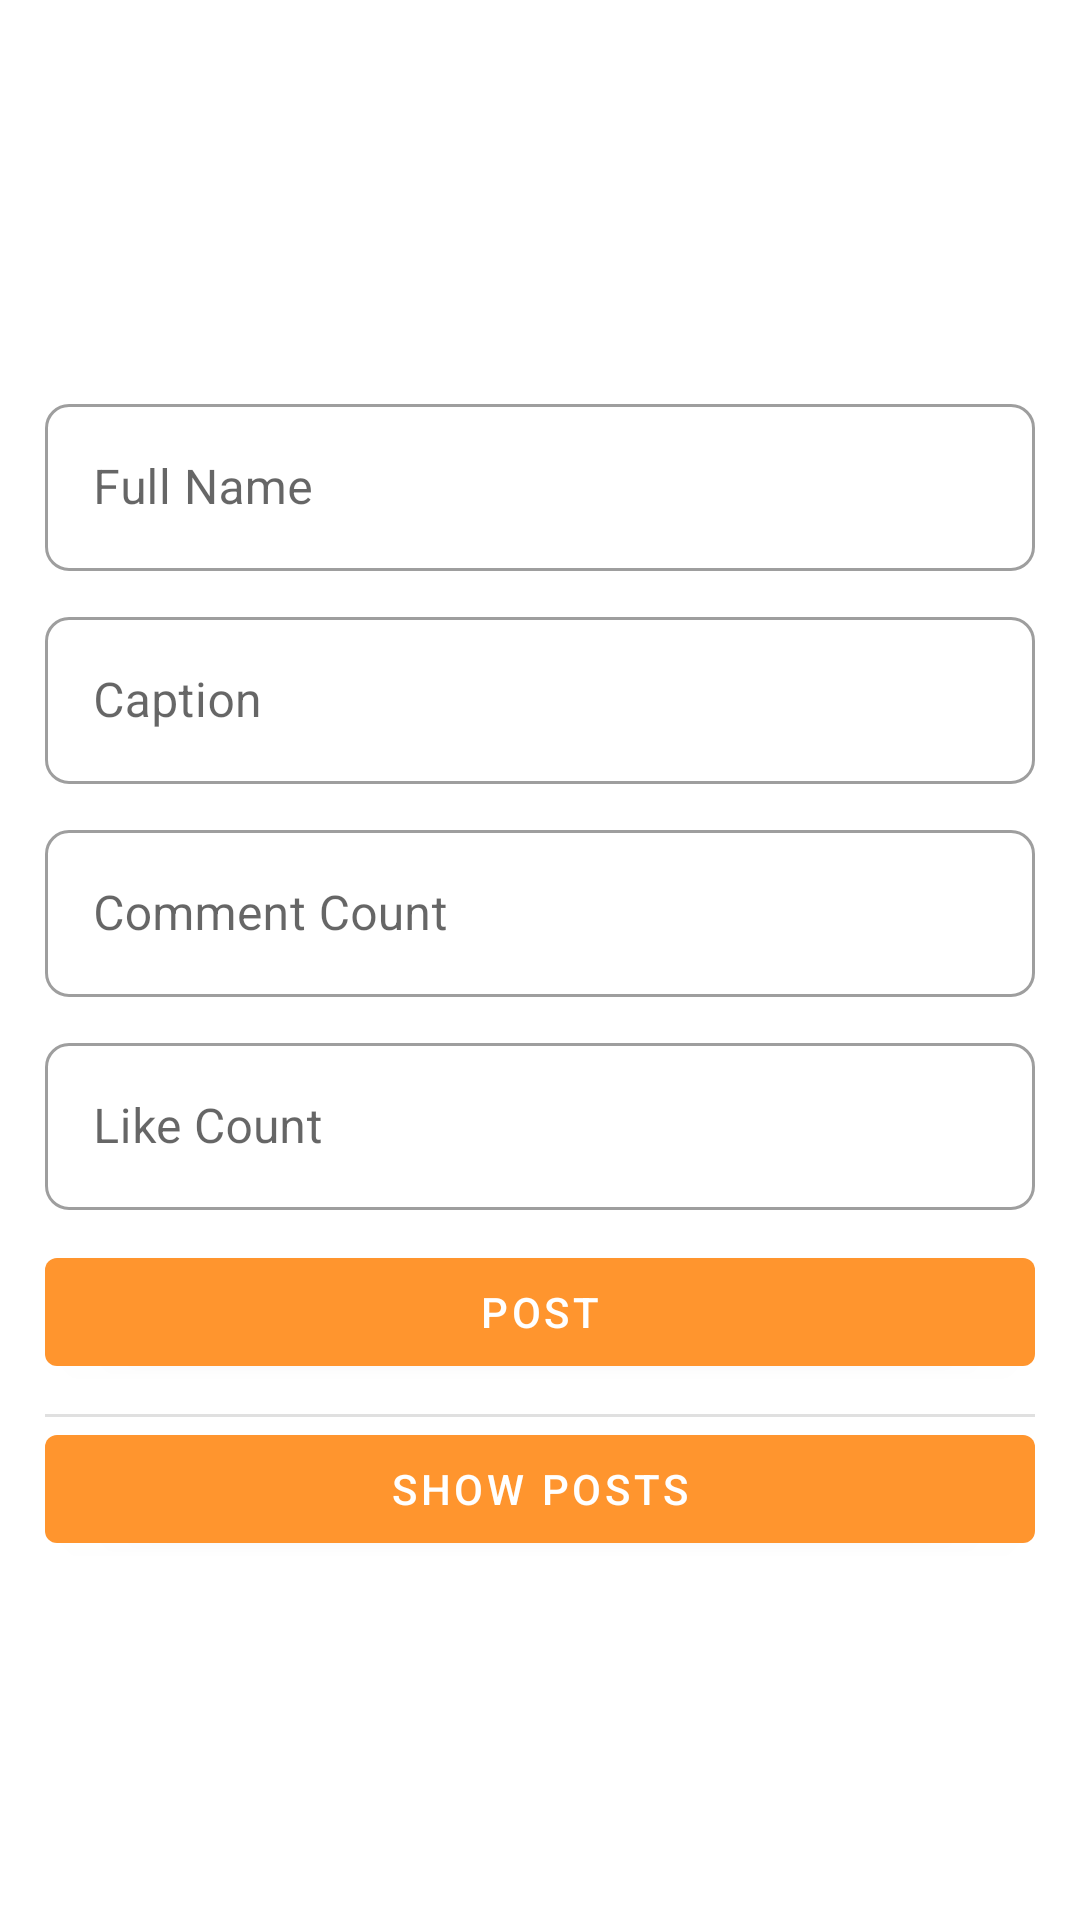

This screen was rendered from an Android layout file. Write that file and the resources it references.
<!-- AndroidManifest.xml: application theme Theme.TrufitNetwork -->
<!-- res/layout/activity_sample_add_data.xml -->
<?xml version="1.0" encoding="utf-8"?>
<RelativeLayout xmlns:android="http://schemas.android.com/apk/res/android"
    xmlns:app="http://schemas.android.com/apk/res-auto"
    xmlns:tools="http://schemas.android.com/tools"
    android:layout_width="match_parent"
    android:layout_height="match_parent"
    tools:context=".MainActivity">

    <LinearLayout
        android:layout_width="match_parent"
        android:layout_height="wrap_content"
        android:layout_centerInParent="true"
        android:padding="15dp"
        android:orientation="vertical">


        <com.google.android.material.textfield.TextInputLayout
            android:layout_width="match_parent"
            android:layout_height="wrap_content"
            android:id="@+id/fnameTil"
            android:layout_marginTop="10dp"
            style="@style/Widget.MaterialComponents.TextInputLayout.OutlinedBox"
            android:hint="Full Name"
            app:boxCornerRadiusBottomEnd="8dp"
            app:boxCornerRadiusTopStart="8dp"
            app:boxCornerRadiusBottomStart="8dp"
            app:boxCornerRadiusTopEnd="8dp">
            <com.google.android.material.textfield.TextInputEditText
                android:id="@+id/fnameEt"
                android:inputType="textPersonName"
                android:layout_width="match_parent"
                android:layout_height="wrap_content"/>
        </com.google.android.material.textfield.TextInputLayout>


        <com.google.android.material.textfield.TextInputLayout
            android:layout_width="match_parent"
            android:layout_height="wrap_content"
            android:id="@+id/captionTil"
            android:layout_marginTop="10dp"
            style="@style/Widget.MaterialComponents.TextInputLayout.OutlinedBox"
            android:hint="Caption"
            app:boxCornerRadiusBottomEnd="8dp"
            app:boxCornerRadiusTopStart="8dp"
            app:boxCornerRadiusBottomStart="8dp"
            app:boxCornerRadiusTopEnd="8dp">
            <com.google.android.material.textfield.TextInputEditText
                android:id="@+id/captionEt"
                android:inputType="text"
                android:layout_width="match_parent"

                android:layout_height="wrap_content"/>
        </com.google.android.material.textfield.TextInputLayout>

        <com.google.android.material.textfield.TextInputLayout
            android:layout_width="match_parent"
            android:layout_height="wrap_content"
            android:id="@+id/commentTil"
            android:layout_marginTop="10dp"
            style="@style/Widget.MaterialComponents.TextInputLayout.OutlinedBox"
            android:hint="Comment Count"
            app:boxCornerRadiusBottomEnd="8dp"
            app:boxCornerRadiusTopStart="8dp"
            app:boxCornerRadiusBottomStart="8dp"
            app:boxCornerRadiusTopEnd="8dp">
            <com.google.android.material.textfield.TextInputEditText
                android:id="@+id/commentEt"
                android:inputType="phone"
                android:layout_width="match_parent"

                android:layout_height="wrap_content"/>
        </com.google.android.material.textfield.TextInputLayout>

        <com.google.android.material.textfield.TextInputLayout
            android:layout_width="match_parent"
            android:layout_height="wrap_content"
            android:id="@+id/likeTil"
            android:layout_marginTop="10dp"
            style="@style/Widget.MaterialComponents.TextInputLayout.OutlinedBox"
            android:hint="Like Count"
            app:boxCornerRadiusBottomEnd="8dp"
            app:boxCornerRadiusTopStart="8dp"
            app:boxCornerRadiusBottomStart="8dp"
            app:boxCornerRadiusTopEnd="8dp">
            <com.google.android.material.textfield.TextInputEditText
                android:id="@+id/likeEt"
                android:inputType="phone"
                android:layout_width="match_parent"
                android:maxLength="10"

                android:layout_height="wrap_content"/>
        </com.google.android.material.textfield.TextInputLayout>

        <com.google.android.material.button.MaterialButton
            android:layout_width="match_parent"
            android:layout_height="match_parent"
            android:text="Post"
            android:layout_marginVertical="10dp"
            android:id="@+id/postBtn"/>

        <com.google.android.material.divider.MaterialDivider
            android:layout_width="match_parent"
            android:layout_height="wrap_content"/>

        <com.google.android.material.button.MaterialButton
            android:layout_width="match_parent"
            android:layout_height="wrap_content"
            android:text="Show Posts"
            android:onClick="postActivity"/>


    </LinearLayout>



</RelativeLayout>
<!-- resources referenced by this layout -->
<resources>
  <style name="Theme.TrufitNetwork" parent="Theme.MaterialComponents.DayNight.DarkActionBar">
          
          <item name="colorPrimary">#FF952E</item>
          <item name="colorPrimaryVariant">#FF952E</item>
          <item name="colorOnPrimary">@color/white</item>
          
          <item name="colorSecondary">#FF952E</item>
          <item name="colorSecondaryVariant">@color/teal_700</item>
          <item name="colorOnSecondary">@color/black</item>
          
          <item name="android:statusBarColor" tools:targetApi="21">?attr/colorPrimaryVariant</item>
          
      </style>
  <color name="white">#FFFFFFFF</color>
  <color name="teal_700">#FF018786</color>
  <color name="black">#FF000000</color>
</resources>
